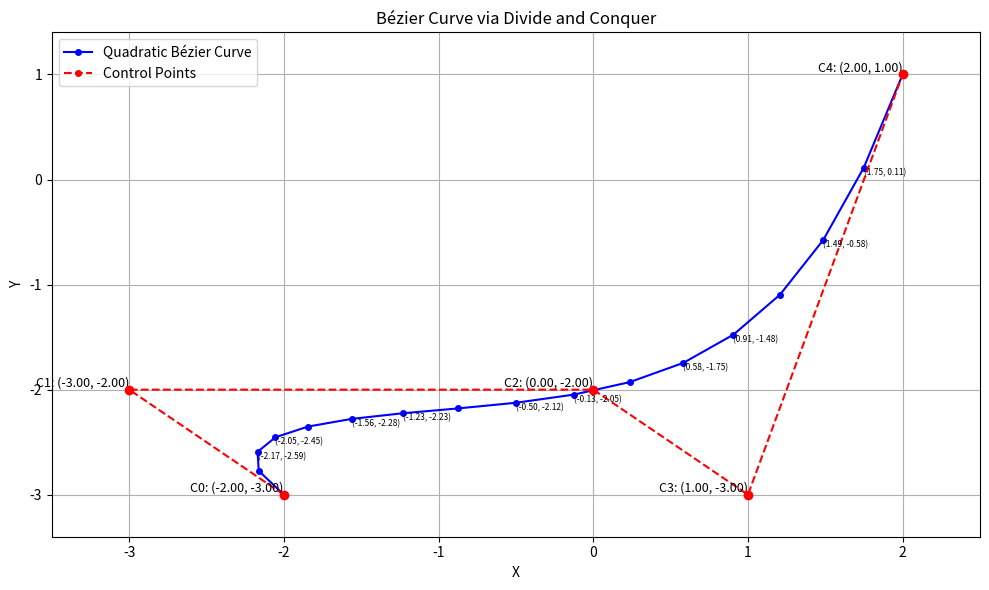

Here is the Python script that generated this plot:
import numpy as np
import matplotlib.pyplot as plt


def divide_and_conquer_bezier(points, depth, curve_points=None):
    if curve_points is None:
        curve_points = []
    if depth == 0:
        # Use numpy to calculate and append points without unpacking
        curve_points.extend([points[0],points[-1]])
        return curve_points
    
    start_needed = [points[0]]
    last_needed = [points[-1]]
    final_piece = []

    while (len(points) != 1):
        temp = []
        for i in range(len(points) - 1):
            temp.append( (points[i] + points[i+1])/2 )
        points = temp
        if (len(points) == 1):
            final_piece.append(points[0])
        else :
            start_needed.append(temp[0])
            last_needed.insert(0,temp[-1])
    all = []
    all.extend(start_needed)
    all.extend(final_piece)
    all.extend(last_needed)

    divide_and_conquer_bezier(np.array(all[0 : (len(all)//2) + 1]), depth - 1, curve_points)
    divide_and_conquer_bezier(np.array(all[(len(all) // 2) : ]), depth - 1, curve_points)
    return curve_points

# Convert control points to a numpy array


def showGraph(control_points,depth):
    curve_points = divide_and_conquer_bezier(control_points, depth, [])
    curve_points_array = np.array(curve_points)
    _, unique_indices = np.unique(curve_points_array, axis=0, return_index=True)

    curve_points_unique = curve_points_array[sorted(unique_indices)]

    plt.figure(figsize=(10, 6))
    plt.plot(*zip(*curve_points_unique), label='Quadratic Bézier Curve', marker='o', markersize=4, linestyle='-', color='blue')
    plt.plot(*zip(*control_points), marker='o', markersize=4, linestyle='--', color='red', label='Control Points')
    plt.scatter(*zip(*control_points), color='red', zorder=5)
    for i, point in enumerate(control_points):
        formatted_point = f"C{i}: ({point[0]:.2f}, {point[1]:.2f})"
        plt.text(point[0], point[1], formatted_point, fontsize=9, verticalalignment='bottom', horizontalalignment='right')

    annotation_interval = len(curve_points) // 10 or 1 # avoid showing too many points
    for i, point in enumerate(curve_points):
        if (i % annotation_interval == 0 and point not in control_points):
            formatted_point = f"({point[0]:.2f}, {point[1]:.2f})"
            plt.text(point[0], point[1], formatted_point, fontsize=6, verticalalignment='top')

    all_points = np.concatenate([curve_points_array, control_points])
    x_coords = all_points[:, 0]
    y_coords = all_points[:, 1]
    x_min, x_max = x_coords.min(), x_coords.max()
    y_min, y_max = y_coords.min(), y_coords.max()

    # Adding some margin
    margin_x = (x_max - x_min) * 0.1 
    margin_y = (y_max - y_min) * 0.1

    plt.xlim(x_min - margin_x, x_max + margin_x)
    plt.ylim(y_min - margin_y, y_max + margin_y)

    plt.legend()
    plt.xlabel('X')
    plt.ylabel('Y')
    plt.title('Bézier Curve via Divide and Conquer')
    plt.grid(True) 
    plt.tight_layout()
    plt.show()


control_points = np.array( [(-2,-3),(-3,-2),(0,-2),(1,-3),(2,1) ], dtype=float)
depth = 4
showGraph(control_points,depth)



